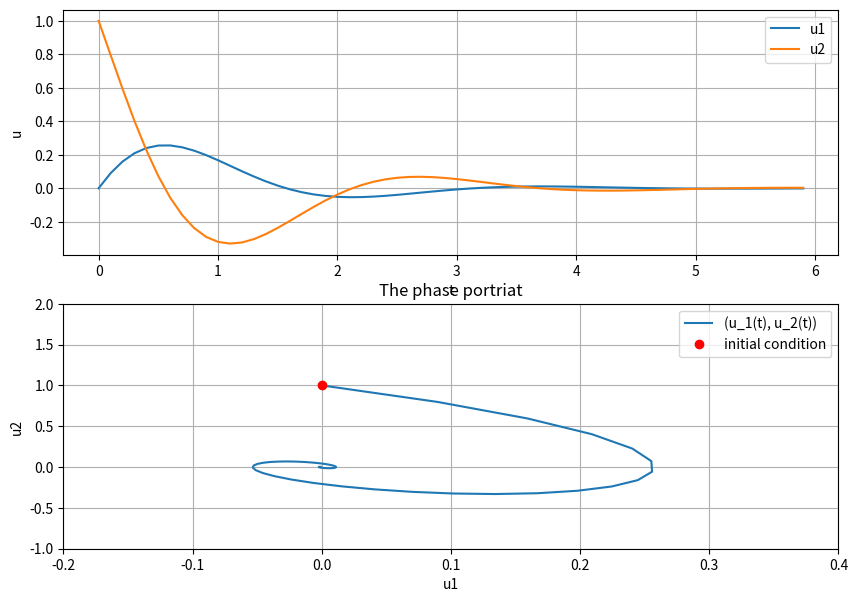

Write the Python code that produced this figure.
# Analytical Solution of 2nd order DE: $ u'' + 2 u' + 5u = 0 $, $u(0)= 0 , u'(0) = 1 $.
# First rewrite this scalar problem to the standard form, $u' = Au$ .
import matplotlib.pyplot as plt
import numpy as np
from scipy.linalg import expm

A = np.array([[0, 1], [-5, -2]])
u0 = np.transpose([0, 1])

t0 = 0
N = 60
h = 0.1
time = []
result = []
time.append(t0)
result.append(np.transpose(u0))
for k in range(1, N):
    t = k*h
    u = np.dot(expm(A*t),u0)
    result.append(np.transpose(u))
    time.append(t)

u1= np.zeros(len(time))
u2 = np.zeros(len(time))
for k in range(0, len(time)):
    u1[k] = result[k][0]
    u2[k] = result[k][1]

plt.figure(figsize=(10,7))
plt.subplot(2,1,1)
plt.plot(time,result)
plt.xlabel('t'), plt.ylabel('u')
plt.legend(('u1', 'u2'), loc = 0)
plt.grid()
plt.subplot(2,1,2)
plt.plot(u1,u2,u1[0],u2[0],'ro')
plt.xlabel('u1'), plt.ylabel('u2')
plt.legend(('(u_1(t), u_2(t))', 'initial condition'))
plt.title('The phase portriat')
plt.axis([-0.2, 0.4, -1, 2])
plt.grid()
plt.savefig('lcc.png', dpi=300, bbox_inches='tight')
plt.show()

